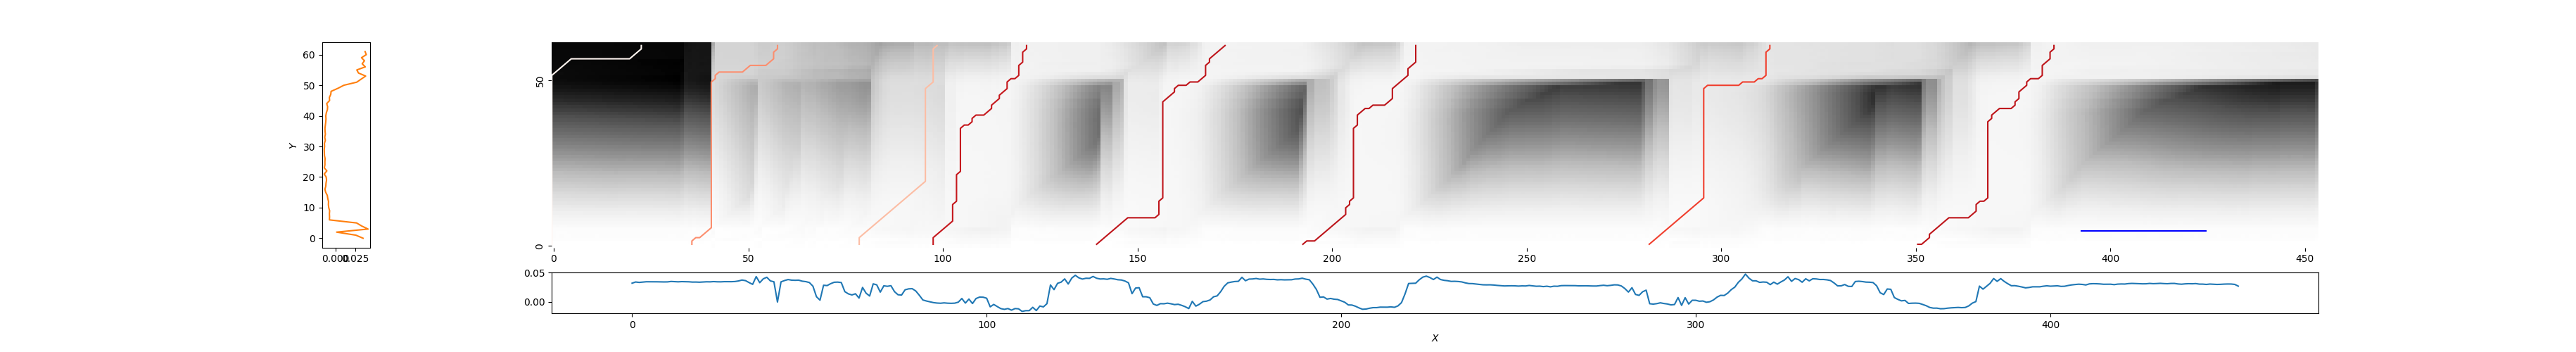

Values plotted in this chart, from the file beside it:
0, 23, 2.002511429259292
36, 58, 0.6103
79, 99, 0.7557
98, 122, 0.2318
139, 173, 0.2117
192, 222, 0.1999
282, 313, 0.3841
350, 386, 0.208
